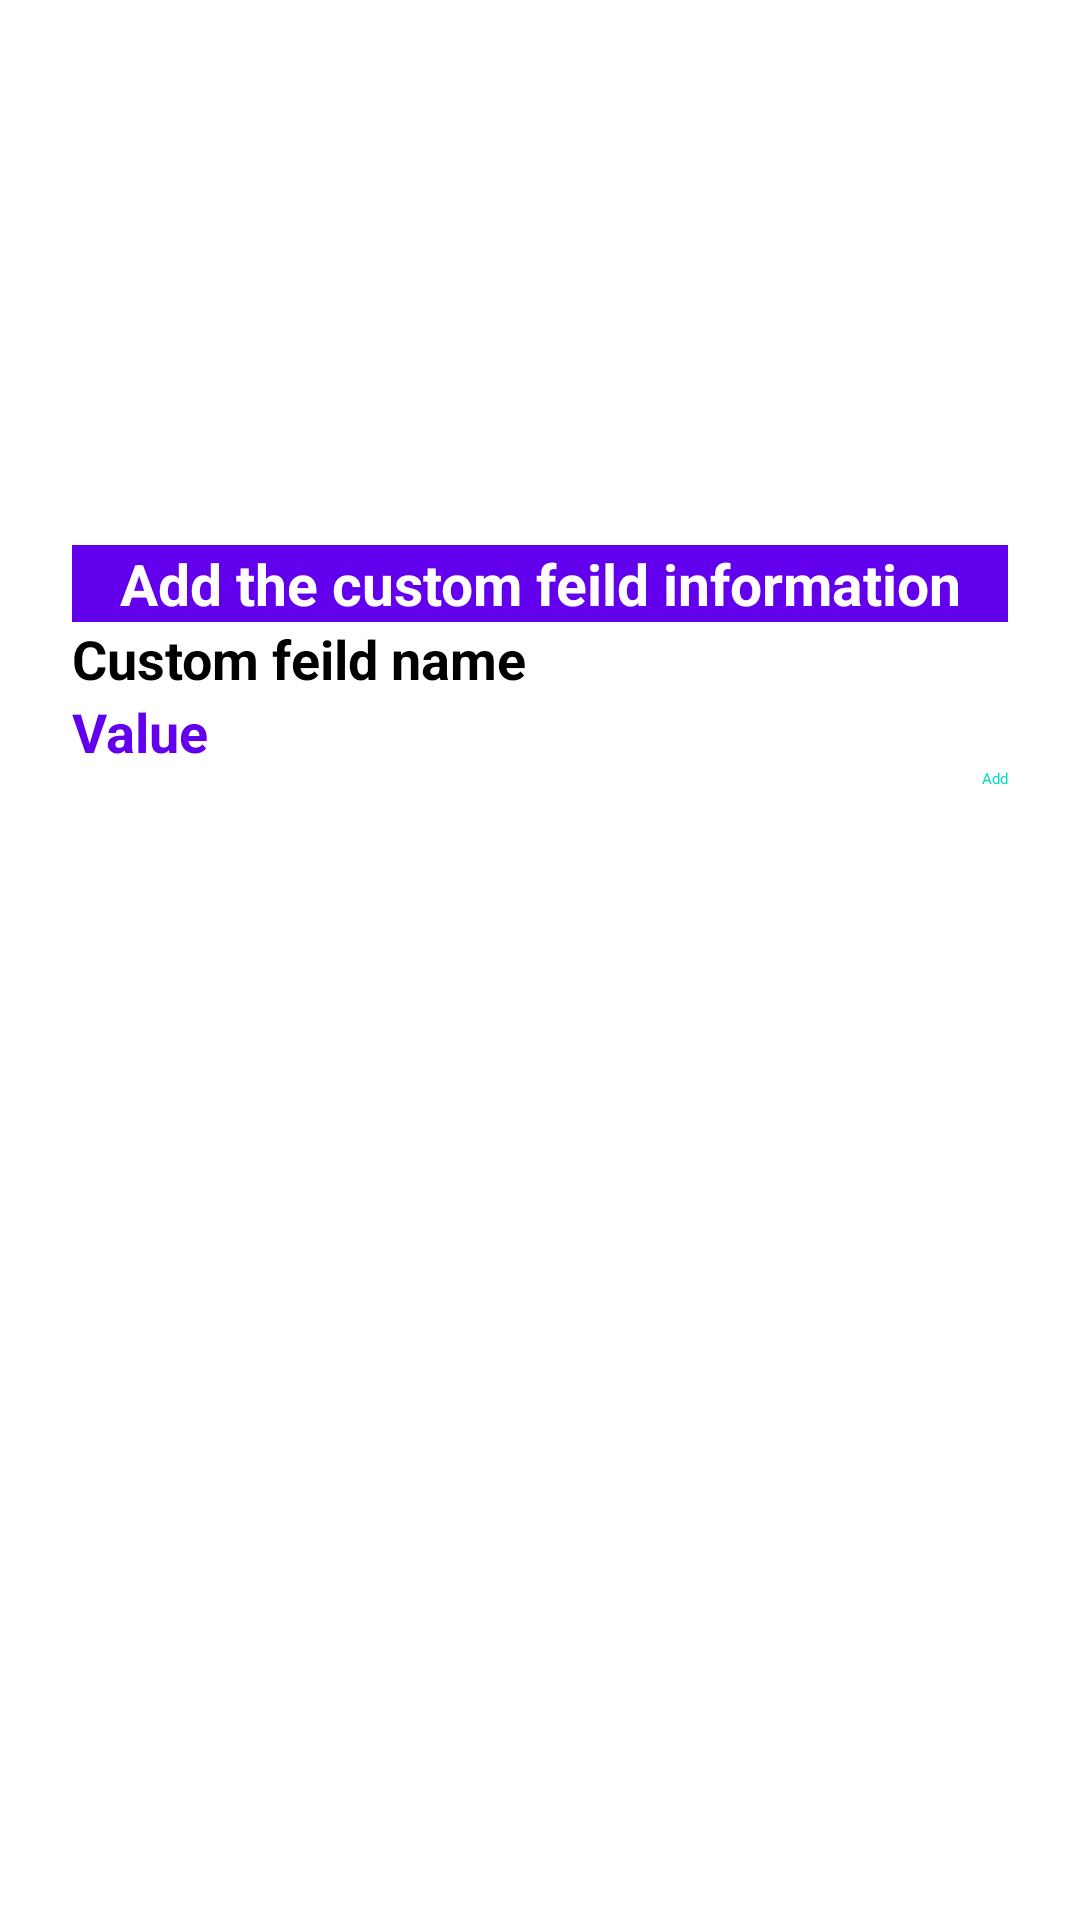

Android layout source for this screen:
<!-- AndroidManifest.xml: application theme Theme.MP -->
<!-- res/layout/add_customfeild_item.xml -->
<?xml version="1.0" encoding="utf-8"?>
<androidx.constraintlayout.widget.ConstraintLayout xmlns:android="http://schemas.android.com/apk/res/android"
    xmlns:app="http://schemas.android.com/apk/res-auto"
    xmlns:tools="http://schemas.android.com/tools"
    android:layout_width="match_parent"
    android:layout_height="match_parent">


    <LinearLayout
        android:layout_width="312dp"
        android:layout_height="277dp"
        android:orientation="vertical"
        app:layout_constraintBottom_toBottomOf="parent"
        app:layout_constraintEnd_toEndOf="parent"
        app:layout_constraintStart_toStartOf="parent"
        app:layout_constraintTop_toTopOf="parent">

        <TextView
            android:id="@+id/txtTitle"
            android:layout_width="match_parent"
            android:layout_height="wrap_content"
            android:layout_gravity="center"
            android:background="@color/purple_500"
            android:gravity="center"
            android:text="Add the custom feild information"
            android:textColor="@color/white"
            android:textSize="19sp"
            android:textStyle="bold" />
        
        <EditText
            android:id="@+id/customfeildname"
            android:layout_width="match_parent"
            android:layout_height="wrap_content"
            android:textStyle="bold"
            android:textSize="18sp"
            android:hint="Custom feild name" />

        <EditText
            android:id="@+id/customfeildvalue"
            android:layout_width="match_parent"
            android:layout_height="wrap_content"
            android:textStyle="bold"
            android:textSize="18sp"
            android:textColor="@color/purple_500"
            android:hint="Value" />

        <Button
            android:id="@+id/btnAction_btn"
            android:layout_width="wrap_content"
            android:layout_height="wrap_content"
            android:layout_gravity="end"
            android:backgroundTint="#fff"
            android:text="Add"
            android:textColor="@color/design_default_color_secondary" />

    </LinearLayout>
</androidx.constraintlayout.widget.ConstraintLayout>
<!-- resources referenced by this layout -->
<resources>

  <!-- not gathered from this repository: default colours our renderer supplied (Android Studio template values) -->
  <color name="purple_500">#FF6200EE</color>
  <color name="white">#FFFFFFFF</color>
</resources>
